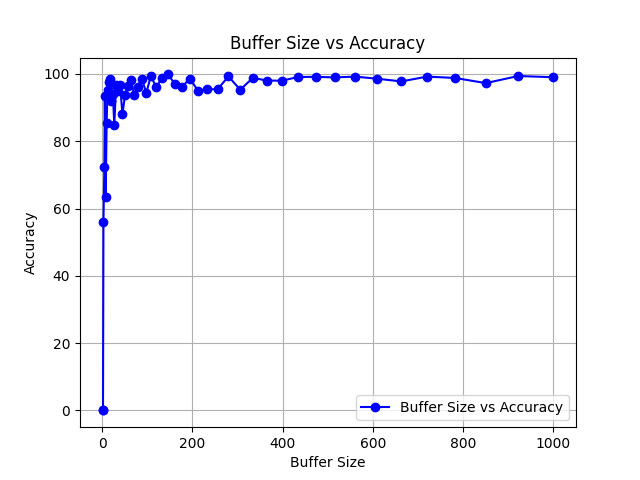

Data behind this chart, as committed beside it:
Buffer Size, Lowest Attempt, Highest Attempt, Med of 10, Num Distinct Elements, Accuracy
1, 0.0, 520799, 0.0, 100000, 0.0
2, 0.0, 315361, 0.0, 100000, 0.0
3, 0.0, 543268, 56100, 100000, 56.1
5, 0.0, 537806, 127679, 100000, 72.32
6, 0.0, 296208, 106472, 100000, 93.53
8, 46058, 251577, 63430, 100000, 63.43
10, 27836, 166675, 85309, 100000, 85.31
12, 47619, 169620, 95110, 100000, 95.11
15, 53395, 158363, 97566, 100000, 97.57
17, 46817, 213293, 98407, 100000, 98.41
20, 61455, 144838, 91826, 100000, 91.83
24, 63527, 175979, 94155, 100000, 94.15
27, 56331, 128950, 84794, 100000, 84.79
31, 64540, 110279, 96814, 100000, 96.81
35, 35710, 143871, 94793, 100000, 94.79
40, 62226, 119200, 96617, 100000, 96.62
45, 75936, 109852, 88073, 100000, 88.07
51, 67438, 129762, 93858, 100000, 93.86
57, 75266, 137660, 103674, 100000, 96.33
64, 64473, 120171, 98212, 100000, 98.21
71, 76915, 130926, 106208, 100000, 93.79
79, 67694, 111666, 96260, 100000, 96.26
88, 73590, 108733, 98635, 100000, 98.63
98, 97137, 137770, 105646, 100000, 94.35
108, 77747, 108665, 99421, 100000, 99.42
120, 80595, 116766, 96012, 100000, 96.01
132, 79097, 111937, 98690, 100000, 98.69
146, 81701, 107701, 99864, 100000, 99.86
161, 82881, 109542, 102907, 100000, 97.09
177, 93684, 111344, 103973, 100000, 96.03
194, 91292, 109741, 101360, 100000, 98.64
213, 87164, 112209, 94951, 100000, 94.95
233, 93841, 116435, 104583, 100000, 95.42
256, 88499, 111474, 104523, 100000, 95.48
280, 87179, 113083, 99270, 100000, 99.27
306, 86363, 103599, 95300, 100000, 95.3
334, 92687, 105877, 98828, 100000, 98.83
365, 83721, 107664, 98039, 100000, 98.04
398, 90042, 108225, 97991, 100000, 97.99
434, 93141, 105487, 99082, 100000, 99.08
473, 96435, 106297, 100856, 100000, 99.14
515, 96894, 104211, 101030, 100000, 98.97
561, 94499, 106215, 100794, 100000, 99.21
610, 95517, 105863, 101429, 100000, 98.57
663, 92657, 105825, 97775, 100000, 97.78
720, 95240, 107025, 100793, 100000, 99.21
782, 93808, 105645, 101194, 100000, 98.81
850, 91716, 102334, 97274, 100000, 97.27
922, 97835, 105035, 100615, 100000, 99.38
1000, 94366, 103559, 100976, 100000, 99.02
